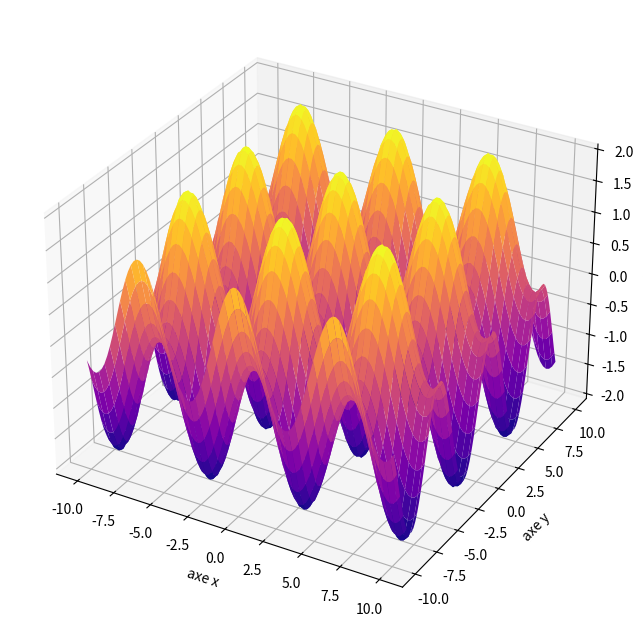

Write the Python code that produced this figure.
import math
import random
import sympy as sy
from sympy.abc import y, t, z, x, c
from sympy import log
import matplotlib as mpl
import matplotlib.pyplot as plt
import random as rd
import numpy as np
import pandas as pd
from sympy.physics.control.control_plots import matplotlib


def use_representation_mlp():
    vec_time = [i for i in np.arange(1, 11)]
    vec_concentration = []


    for i in range(len(vec_time)):
        vec_concentration.append(round(random.uniform(5.5, 20), 1))

    graph_arg = plt.scatter(vec_time, vec_concentration, marker='o')
    #plt.show()

    #print("hello")
    #print(vec_time)
    #print(vec_concentration,'\n')

    tranf =[]
    tranf.append(vec_time)
    tranf.append(vec_concentration)
    print(tranf)
    return tranf


def use_fonction_mpl(arg_val):

    vec_time = arg_val[0]
    vec_concentration = arg_val[1]
    print(vec_time,'\n', vec_concentration)
    ggraph = plt.plot(vec_time, vec_concentration, marker='o', color='r')
    plt.show()


def use_axes_titel_mpl():
    data_val = np.linspace(0, 20, 100)
    print(data_val)
    #plt.plot(data_val, data_val, linestyle='-')
    plt.title('representation graph')
    plt.xlabel('absis axe')
    plt.ylabel('value axe')
    y = np.linspace(-20, 20, 100)
    plt.plot(y, np.cos(y), linestyle="-", color='b', label='cos')# build a graph for the fonction with x= absis from linespace
    plt.plot(y, np.sin(y), linestyle="-", color='r', label='sin')
    #plt.savefig('coscin1.pdf', dpi=200)# save the graph in pdf
    plt.legend()# use label in the fonction argument to show a legend on the plot

    plt.xlim(-5,15)# border the absis
    plt.ylim(-2,2)# border f(x)
    plt.axis([-5, 5, -2, 2])
    plt.axis('off')# remove absis x and y if i want to back just write 'one'
    plt.show()  # to show the plot


def axes_control_limit_mpl():
    fig = plt.figure()
    fig.set_facecolor('red')
    axes0 = plt.axes()
    axes1 = plt.axes([0.5, 0.6, 0.25, 0.25]) # (0.5) = start axes in 50% from the original axe (0.6) = 60% from the higth lageure = 25%
    plt.show()


def separet_plot_mpl():

    y = np.linspace(-20, 20, 100)
    """plt.plot(y, np.cos(y), linestyle="-", color='b',label='cos')  # build a graph for the fonction with x= absis from linespace
    plt.plot(y, np.sin(y), linestyle="-", color='r', label='sin')

    fig = plt.figure()
    first_plt_axe = fig.add_axes([0.1, 0.5, 0.8, 0.4]) # ca fonction pas tres bien
    second_plt_axe = fig.add_axes([0.1, 0, 0.8, 0.4]) # ca ne devise pas tres bien le fenetre
    first_plt_axe.plot(y, np.cos(y))
    second_plt_axe.plot(y, np.sin(y), color='r')

    fig_size_control = plt.figure(figsize=(10, 8))# control the sizes of all subplot from eatch subplot(hauteur largeur)
    fig_size_control.subplots_adjust(hspace=0.5, wspace=0.4)# control de l espacement vertical et lateral

    for i in range(1, 10):# to creat somes plot
        plt.subplot(3, 3, i) # nombres of lign , nombers of clom , nombers of elemets
        plt.text(0.5, 0.5, i, fontsize=16) # put the index of the plot in the midelle"""

    fig1, axe = plt.subplots(3, 2, sharex=True, sharey=True)
    plt.show()

    """for i in range(0, 2):
        for j in range(i):
            axe0[i, j].plot(x**i)"""


def historgramme_plot_mpl():

    age = []
    vec_bins_space = [i for i in np.arange(10, 105, 5)]
    print(vec_bins_space)
    for i in range(100):
        age.append(random.randint(4, 100))
    print(age)

    fig = plt.figure(figsize=(12, 8))
    plt.hist(age, bins=vec_bins_space, color='m', histtype='barstacked', edgecolor="black", alpha=0.5, rwidth=0.4)
    plt.show()


def historgramme_compar_plot_mpl():

    vec_ran1_normal = []
    vec_ran2_normal = []
    vec_ran3_normal = []
    vec_bins = [i for i in np.arange(0, 11, 1/5)]

    x = np.random.normal(0, 0.8, 1000)
    y = np.random.normal(-3, 1, 1000)
    z = np.random.normal(4, 2, 1000)

    vec_ran1_normal = vec_ran1_normal + [x]
    vec_ran2_normal = vec_ran2_normal + [y]
    vec_ran3_normal = vec_ran3_normal + [z]

    style = dict(histtype='stepfilled', alpha=0.5, bins=vec_bins)

    fig = plt.figure(figsize=(10, 8))
    plt.hist(vec_ran1_normal, label="distribustion1", **style)
    plt.hist(vec_ran2_normal, label="distribustion2", **style)
    plt.hist(vec_ran3_normal, label="distribustion3", **style)
    plt.legend()
    plt.show()
    print(vec_ran1_normal, '\n', vec_ran2_normal, '\n', vec_ran3_normal)


def cloud_3d_plot_mpl():
    size_point = 40
    vec_cloud_x = []
    vec_cloud_y = []
    vec_cloud_z = []
    for i in range(100):
        vec_cloud_x.append(random.normalvariate(0, 1))
        vec_cloud_y.append(random.normalvariate(0, 1))
        vec_cloud_z.append(random.normalvariate(0, 1))

    """print(vec_cloud_x,'\n')
    print(vec_cloud_y,'\n')
    print(vec_cloud_z,'\n')"""


    """plt.figure(figsize=(10, 8))
    axes = plt.axes(projection='3d')

    axes.scatter3D(vec_cloud_x, vec_cloud_y, vec_cloud_z, s=size_point)
    axes.set_xlabel('axe x')
    axes.set_ylabel('axe y')
    axes.set_zlabel('axe z')"""

    x_val = np.linspace(0, 20, 200)
    y_val = np.cos(2*x_val)
    z_val = np.sin(2*x_val)
    print(x_val)

    plt.figure(figsize=(10, 8))
    ax = plt.axes(projection='3d')
    ax.plot3D(x_val, y_val, z_val)
    plt.show()


def fonction_3D_mpl():

    def sin_cos(x, y):
        return np.cos(x) + np.sin(y)

    x = np.linspace(-10, 10, 100)
    y = np.linspace(-10, 10, 100)

    X, Y = np.meshgrid(x, y)

    Z = sin_cos(X, Y)

    plt.figure(figsize=(10, 8))
    ax = plt.axes(projection='3d')
    ax.plot_surface(X, Y, Z, cmap='plasma')
    ax.set_xlabel('axe x')
    ax.set_ylabel('axe y')
    ax.set_zlabel('axe z')
    plt.show()








if __name__ == "__main__":

    #arg_val = use_representation_mlp()
    #use_fonction_mpl(arg_val)
    #use_axes_titel_mpl()
    #axes_control_limit_mpl()
    #separet_plot_mpl()
    #historgramme_plot_mpl()
    #historgramme_compar_plot_mpl()
    #cloud_3d_plot_mpl()
    fonction_3D_mpl()
